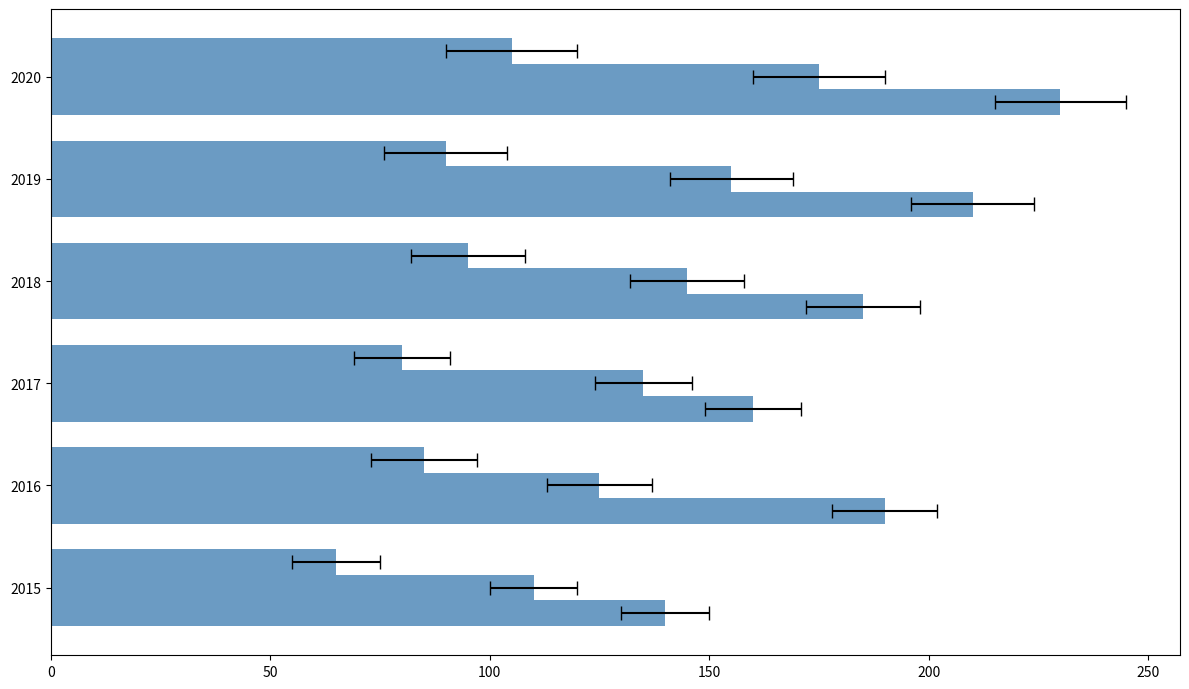

Reproduce this figure in Python.
import matplotlib.pyplot as plt
import numpy as np

# Data
years = np.array([2015, 2016, 2017, 2018, 2019, 2020])
milk_chocolate_sales = np.array([140, 190, 160, 185, 210, 230])
dark_chocolate_sales = np.array([110, 125, 135, 145, 155, 175])
white_chocolate_sales = np.array([65, 85, 80, 95, 90, 105])
sales_errors = np.array([10, 12, 11, 13, 14, 15])

fig, ax = plt.subplots(figsize=(12, 7))

bar_height = 0.25
bar_positions1 = years - bar_height
bar_positions2 = years
bar_positions3 = years + bar_height

common_color = 'steelblue'

ax.barh(bar_positions1, milk_chocolate_sales, bar_height, xerr=sales_errors, capsize=5, color=common_color, alpha=0.8)
ax.barh(bar_positions2, dark_chocolate_sales, bar_height, xerr=sales_errors, capsize=5, color=common_color, alpha=0.8)
ax.barh(bar_positions3, white_chocolate_sales, bar_height, xerr=sales_errors, capsize=5, color=common_color, alpha=0.8)

ax.set_yticks(years)
ax.set_yticklabels(years)

plt.tight_layout()
plt.show()
